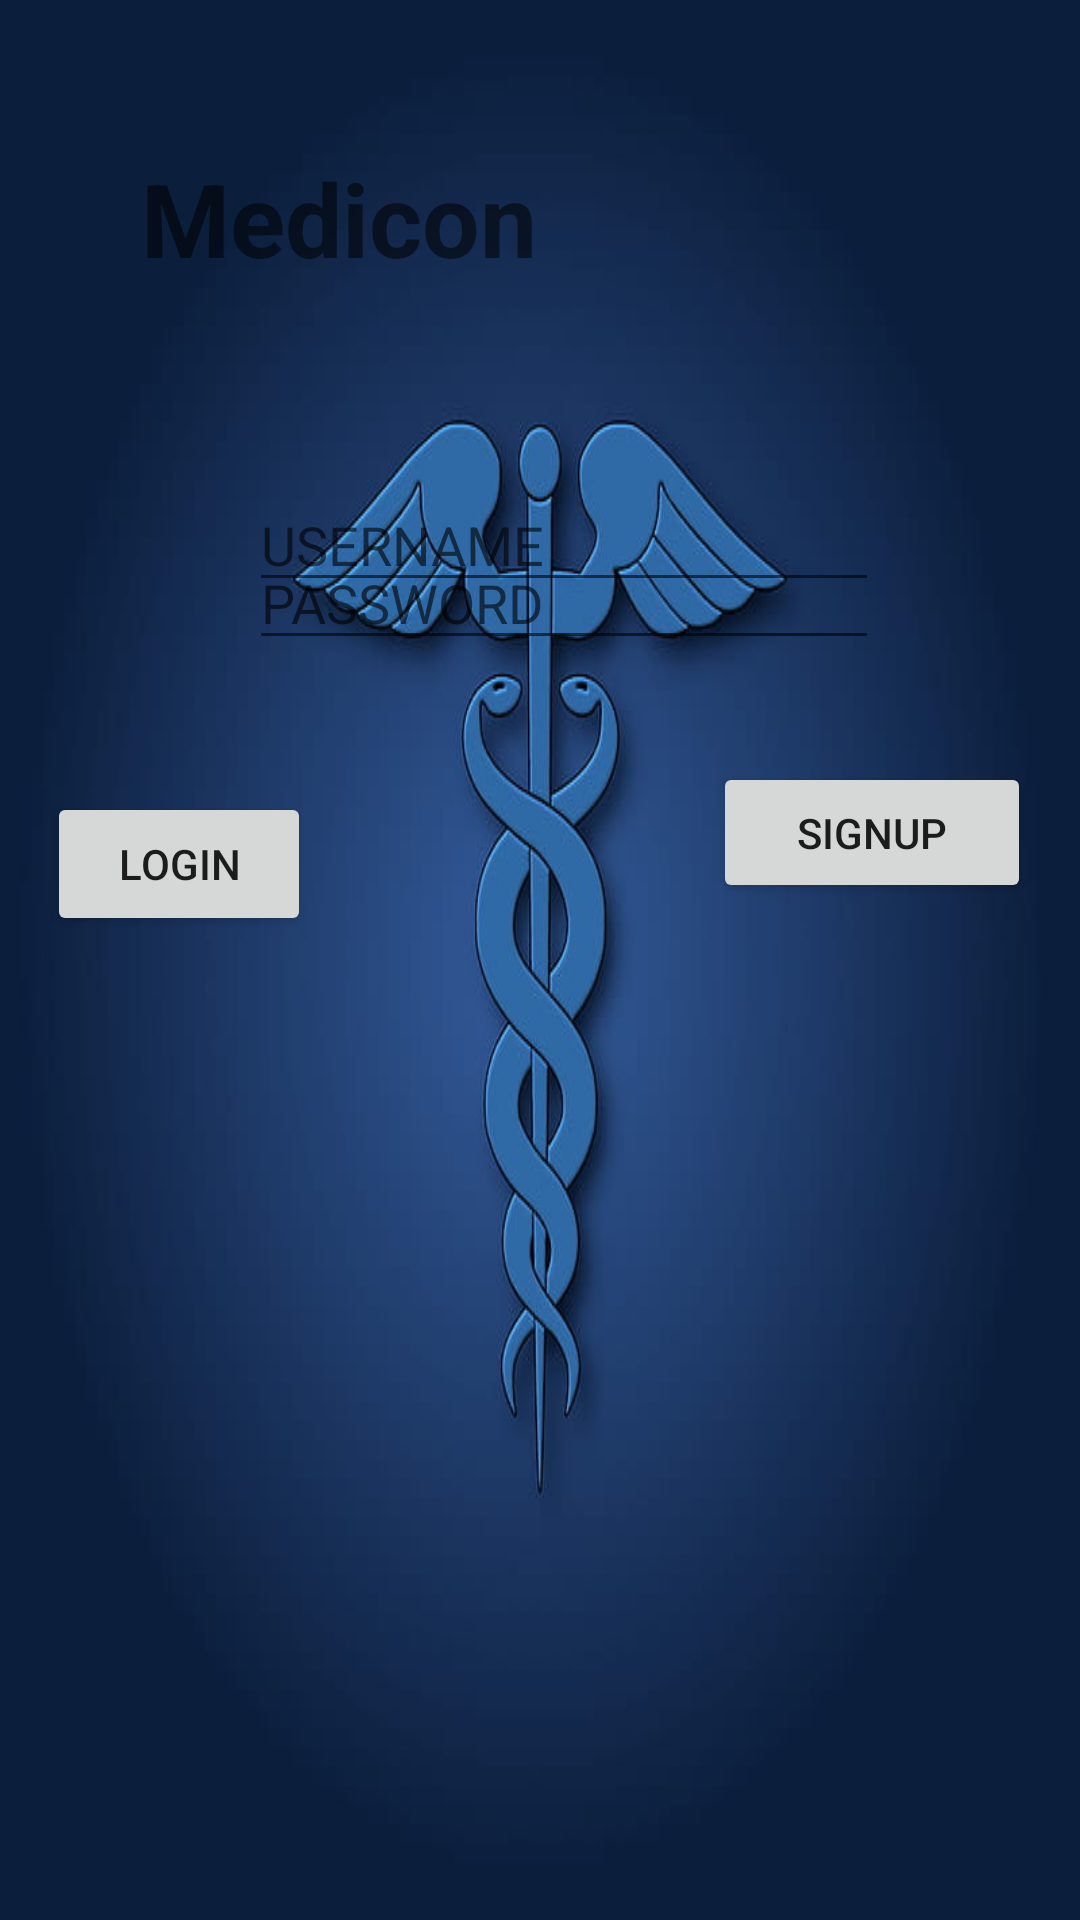

Layout XML and referenced resources for this Android screen:
<!-- AndroidManifest.xml: application theme Theme.MedicalManagementSystem -->
<!-- res/layout/activity_main.xml -->
<?xml version="1.0" encoding="utf-8"?>
<androidx.constraintlayout.widget.ConstraintLayout xmlns:android="http://schemas.android.com/apk/res/android"
    xmlns:app="http://schemas.android.com/apk/res-auto"
    xmlns:tools="http://schemas.android.com/tools"
    android:layout_width="match_parent"
    android:background="@drawable/img_1"
    android:layout_height="match_parent"
    tools:context=".MainActivity">

    <EditText
        android:id="@+id/editTextTextPersonName"
        android:layout_width="wrap_content"
        android:layout_height="wrap_content"
        android:layout_marginStart="83dp"
        android:layout_marginTop="24dp"
        android:layout_marginEnd="118dp"
        android:layout_marginBottom="18dp"
        android:ems="10"
        android:hint="USERNAME"
        android:inputType="textPersonName"
        app:layout_constraintBottom_toTopOf="@+id/editTextTextPassword"
        app:layout_constraintEnd_toEndOf="parent"
        app:layout_constraintHorizontal_bias="0.0"
        app:layout_constraintStart_toStartOf="parent"
        app:layout_constraintTop_toBottomOf="@+id/textView2" />

    <EditText
        android:id="@+id/editTextTextPassword"
        android:layout_width="wrap_content"
        android:layout_height="wrap_content"
        android:layout_marginStart="83dp"
        android:layout_marginBottom="420dp"
        android:ems="10"
        android:hint="PASSWORD"
        android:inputType="textPassword"
        app:layout_constraintBottom_toBottomOf="parent"
        app:layout_constraintStart_toStartOf="parent" />

    <Button
        android:id="@+id/button"
        android:layout_width="wrap_content"
        android:layout_height="wrap_content"
        android:layout_marginStart="100dp"
        android:layout_marginTop="32dp"
        android:layout_marginEnd="74dp"
        android:layout_marginBottom="321dp"
        android:text="LOGIN"
        app:layout_constraintBottom_toBottomOf="parent"
        app:layout_constraintEnd_toStartOf="@+id/textView"
        app:layout_constraintStart_toStartOf="parent"
        app:layout_constraintTop_toBottomOf="@+id/editTextTextPassword"
        app:layout_constraintVertical_bias="0.631" />

    <Button
        android:id="@+id/textView"
        android:layout_width="106dp"
        android:layout_height="47dp"
        android:layout_marginStart="60dp"
        android:layout_marginTop="25dp"
        android:layout_marginEnd="101dp"
        android:layout_marginBottom="330dp"
        android:text="SIGNUP"
        android:textSize="14sp"
        app:layout_constraintBottom_toBottomOf="parent"
        app:layout_constraintEnd_toEndOf="parent"
        app:layout_constraintStart_toEndOf="@+id/button"
        app:layout_constraintTop_toBottomOf="@+id/editTextTextPassword" />

    <TextView
        android:id="@+id/textView2"
        android:layout_width="wrap_content"
        android:layout_height="wrap_content"
        android:layout_marginStart="73dp"
        android:layout_marginTop="90dp"
        android:layout_marginEnd="207dp"
        android:layout_marginBottom="40dp"
        android:text="Medicon"
        android:textSize="34sp"
        android:textStyle="bold"
        app:layout_constraintBottom_toTopOf="@+id/editTextTextPersonName"
        app:layout_constraintEnd_toEndOf="parent"
        app:layout_constraintStart_toStartOf="parent"
        app:layout_constraintTop_toTopOf="parent" />
</androidx.constraintlayout.widget.ConstraintLayout>
<!-- resources referenced by this layout -->
<resources>
  <!-- drawable img_1: png bitmap (drawable, 171602 bytes) -->
  <style name="Theme.MedicalManagementSystem" parent="Theme.MaterialComponents.DayNight.DarkActionBar">
          
          <item name="colorPrimary">@color/purple_500</item>
          <item name="colorPrimaryVariant">@color/purple_700</item>
          <item name="colorOnPrimary">@color/white</item>
          
          <item name="colorSecondary">@color/teal_200</item>
          <item name="colorSecondaryVariant">@color/teal_700</item>
          <item name="colorOnSecondary">@color/black</item>
          
          <item name="android:statusBarColor">?attr/colorPrimaryVariant</item>
          
      </style>
  <!-- not gathered from this repository: default colours our renderer supplied (Android Studio template values) -->
  <color name="purple_500">#FF6200EE</color>
  <color name="purple_700">#FF3700B3</color>
  <color name="teal_200">#FF03DAC5</color>
  <color name="teal_700">#FF018786</color>
  <color name="black">#FF000000</color>
  <color name="white">#FFFFFFFF</color>
</resources>
